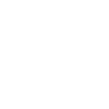
t = 0.00 s
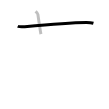
t = 1.25 s
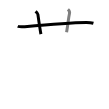
t = 2.50 s
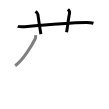
t = 3.50 s
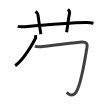
t = 4.75 s
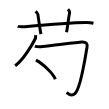
t = 6.00 s

The animated SVG that drew these frames (rendered in a browser with its animation timeline set to each time). Animation: 6 SMIL elements (animate=6); one cycle of 6.00 s.

<svg width="109px" height="109px" viewBox="0 0 px 109px" xmlns="http://www.w3.org/2000/svg" xmlns:xlink="http://www.w3.org/1999/xlink" xml:space="preserve" version="1.1"  baseProfile="full">
<path d="M17.75,26.25c1.32,0.64,5.68,0.58,7,0.46c12.1-1.17,47.55-4.2,61.5-4.29c2.19-0.01,6.07,0.51,7.17,0.83" style="fill:none;stroke:black;stroke-width:3;opacity:0">
  <animate attributeType="CSS" attributeName="opacity" from="0" to="1" begin="0s" dur="1s" repeatCount="0" fill="freeze" />
</path>
<path d="M35.58,11.42c1.17,1.08,2.17,2.04,2.3,2.96c1.37,9.62,2.39,16.66,3.04,19.71" style="fill:none;stroke:black;stroke-width:3;opacity:0">
  <animate attributeType="CSS" attributeName="opacity" from="0" to="1" begin="1s" dur="1s" repeatCount="0" fill="freeze" />
</path>
<path d="M67.92,9.42c1.12,1,1.94,2.6,1.58,4.08c-1.25,5.25-1.5,11.25-2.92,18.75" style="fill:none;stroke:black;stroke-width:3;opacity:0">
  <animate attributeType="CSS" attributeName="opacity" from="0" to="1" begin="2s" dur="1s" repeatCount="0" fill="freeze" />
</path>
<path d="M35.58,35.08c0.06,0.72,0.14,2.76-0.33,3.7c-3,5.96-12.11,21.38-20.09,26.96" style="fill:none;stroke:black;stroke-width:3;opacity:0">
  <animate attributeType="CSS" attributeName="opacity" from="0" to="1" begin="3s" dur="1s" repeatCount="0" fill="freeze" />
</path>
<path d="M34.92,46.08c1.24,0.58,5.6,0.7,7.67,0.5c9.69-0.93,34.23-4.49,39.2-4.68s5.98,1.98,5.13,6.02c-1.17,5.58-5.86,40.18-12,45.67c-3.54,3.16-5.92,0.67-8.2-1.22" style="fill:none;stroke:black;stroke-width:3;opacity:0">
  <animate attributeType="CSS" attributeName="opacity" from="0" to="1" begin="4s" dur="1s" repeatCount="0" fill="freeze" />
</path>
<path d="M35.92,60.16c7.01,3.45,17.61,13.69,19.36,19.06" style="fill:none;stroke:black;stroke-width:3;opacity:0">
  <animate attributeType="CSS" attributeName="opacity" from="0" to="1" begin="5s" dur="1s" repeatCount="0" fill="freeze" />
</path>
</svg>
